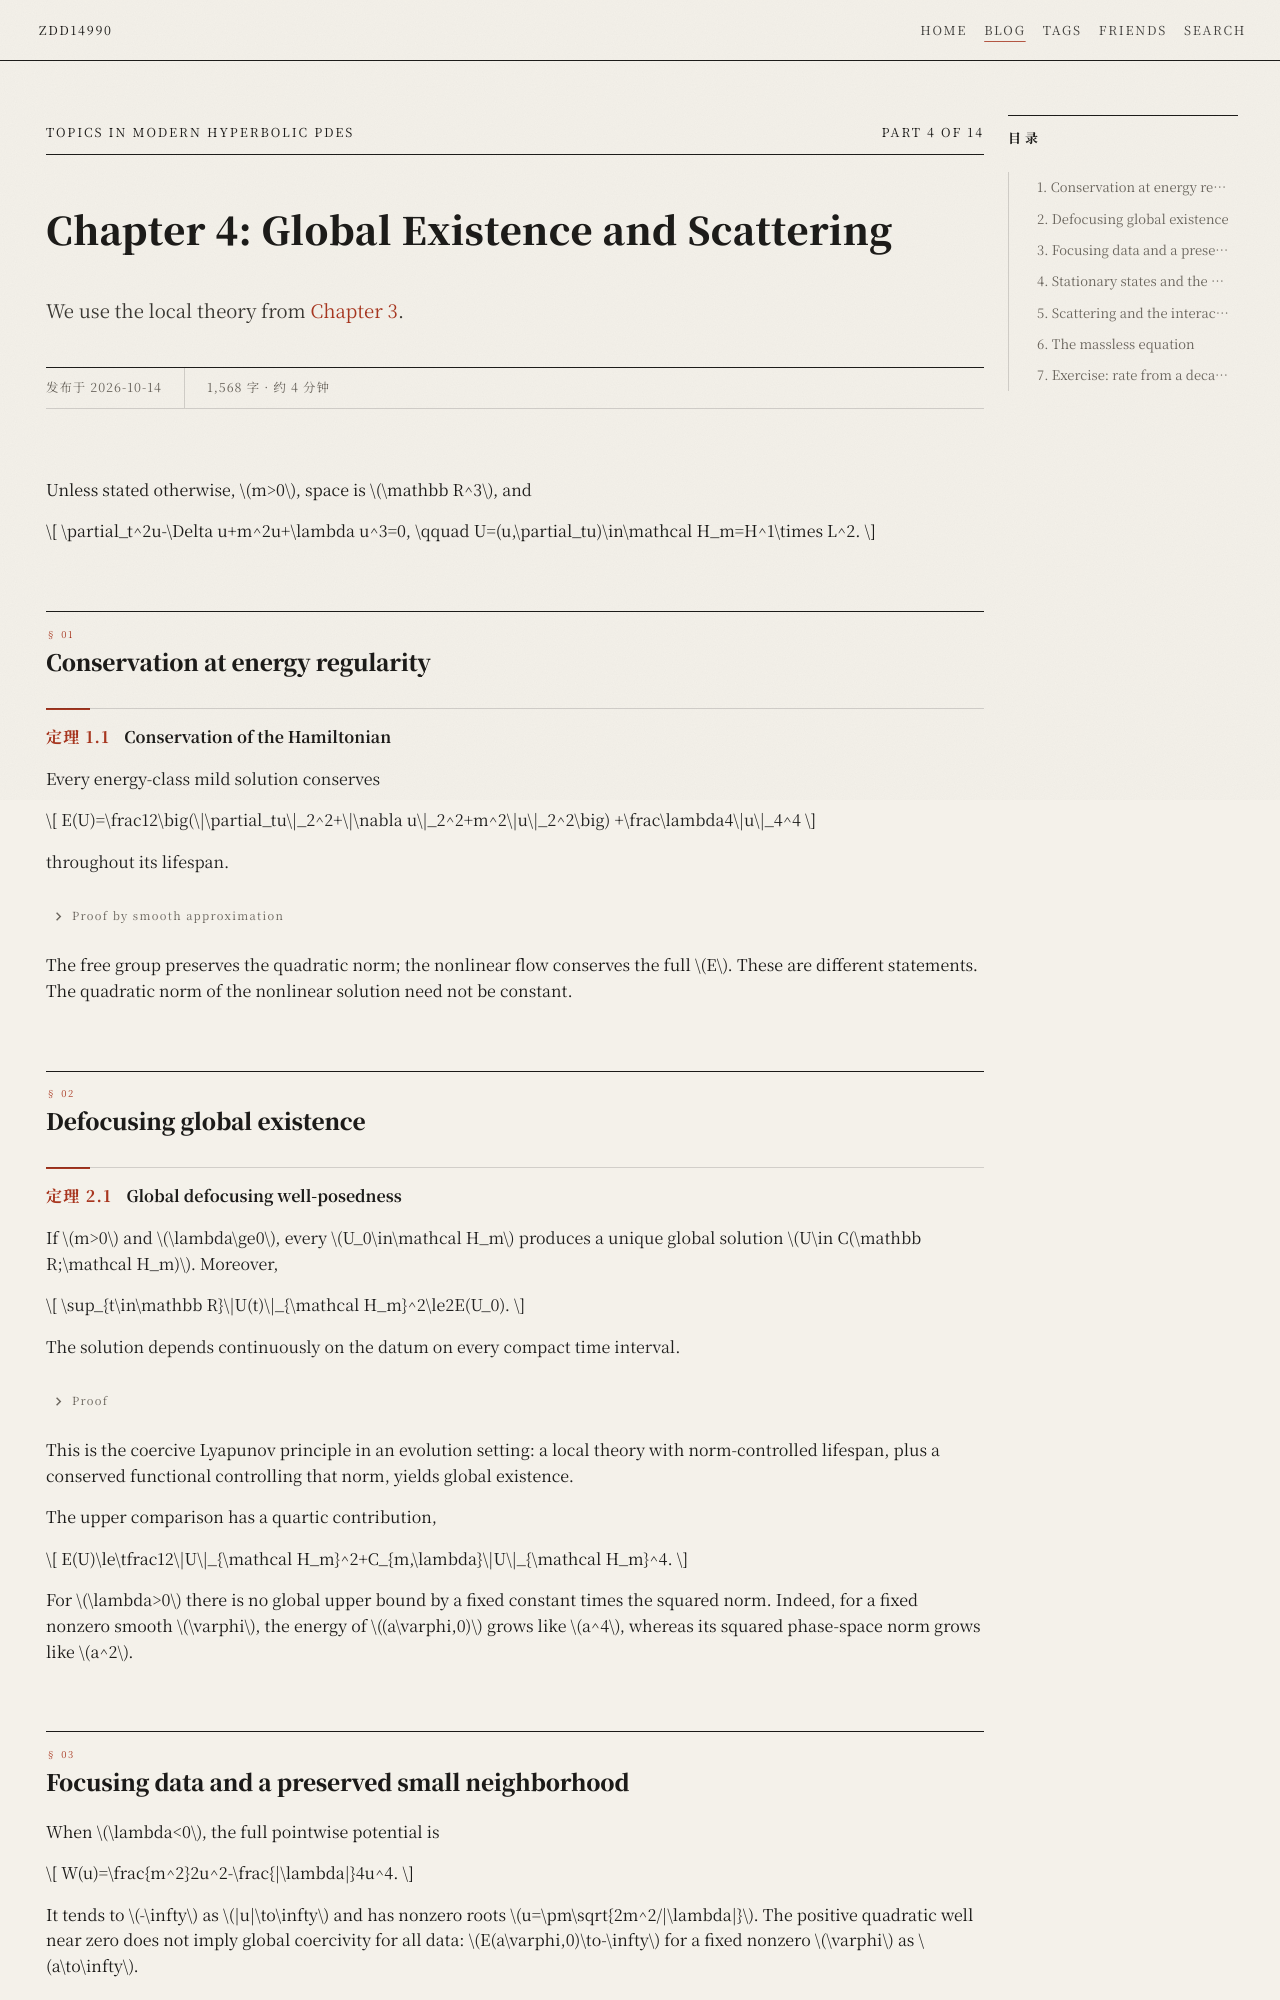

repository: zdd14990/zdd14990.github.io · page: blog/analysis/hyperbolic-pde/chapter-04/index.html · generator: mkdocs

---
title: "Chapter 4: Global Existence and Scattering"
date: 2026-10-14
description: Energy conservation, defocusing global evolution, focusing small data, and a conditional scattering criterion.
hide:
  - navigation
categories:
  - 分析
  - Hyperbolic PDEs
tags:
  - hyperbolic-pde
  - klein-gordon
  - scattering
  - course
---

# Chapter 4: Global Existence and Scattering { #chapter-04 }

We use the local theory from [Chapter 3](chapter-03.md).

Unless stated otherwise, $m>0$, space is $\mathbb R^3$, and

$$
\partial_t^2u-\Delta u+m^2u+\lambda u^3=0,
\qquad U=(u,\partial_tu)\in\mathcal H_m=H^1\times L^2.
$$

## 1. Conservation at energy regularity { #energy-conservation }

!!! theorem "Theorem 4.1. Conservation of the Hamiltonian"

    Every energy-class mild solution conserves

    $$
    E(U)=\frac12\big(\|\partial_tu\|_2^2+\|\nabla u\|_2^2+m^2\|u\|_2^2\big)
    +\frac\lambda4\|u\|_4^4
    $$

    throughout its lifespan.

??? proof "Proof by smooth approximation"

    For smooth sufficiently decaying solutions, integration by parts gives

    $$
    \frac d{dt}E(U(t))=
    \int\partial_tu\big(\partial_t^2u-\Delta u+m^2u+\lambda u^3\big)\,dx=0.
    $$

    Take smooth compactly supported initial data $U_{0,n}\to U_0$ in $H^1\times L^2$. The local theorem gives a common interval and uniform convergence $U_n\to U$ there in $C_t\mathcal H_m$.

    The approximating solutions have the regularity needed for the identity. One can see persistence at $H^2\times H^1$ directly from

    $$
    \|u^3\|_{H^1}\lesssim\|u\|_{H^1}^2\|u\|_{H^2},
    $$

    since $\|\nabla(u^3)\|_2\le3\|u\|_6^2\|\nabla u\|_6$. The corresponding higher energy estimate and Gronwall prevent loss of this regularity on an interval with a bounded $H^1\times L^2$ norm. Spatial cutoff or density justifies integration by parts at this regularity.

    The functional $E$ is continuous in the energy topology. In particular, $H^1\hookrightarrow L^4$ implies

    $$
    \left|\|u\|_4^4-\|w\|_4^4\right|
    \lesssim(\|u\|_4^3+\|w\|_4^3)\|u-w\|_4.
    $$

    Passing to the limit gives $E(U(t))=E(U_0)$ on the common local interval. On any compact subinterval of the maximal lifespan, the solution norm is bounded. Finitely many local intervals cover it, and repeating the same argument proves conservation throughout the lifespan.

The free group preserves the quadratic norm; the nonlinear flow conserves the full $E$. These are different statements. The quadratic norm of the nonlinear solution need not be constant.
